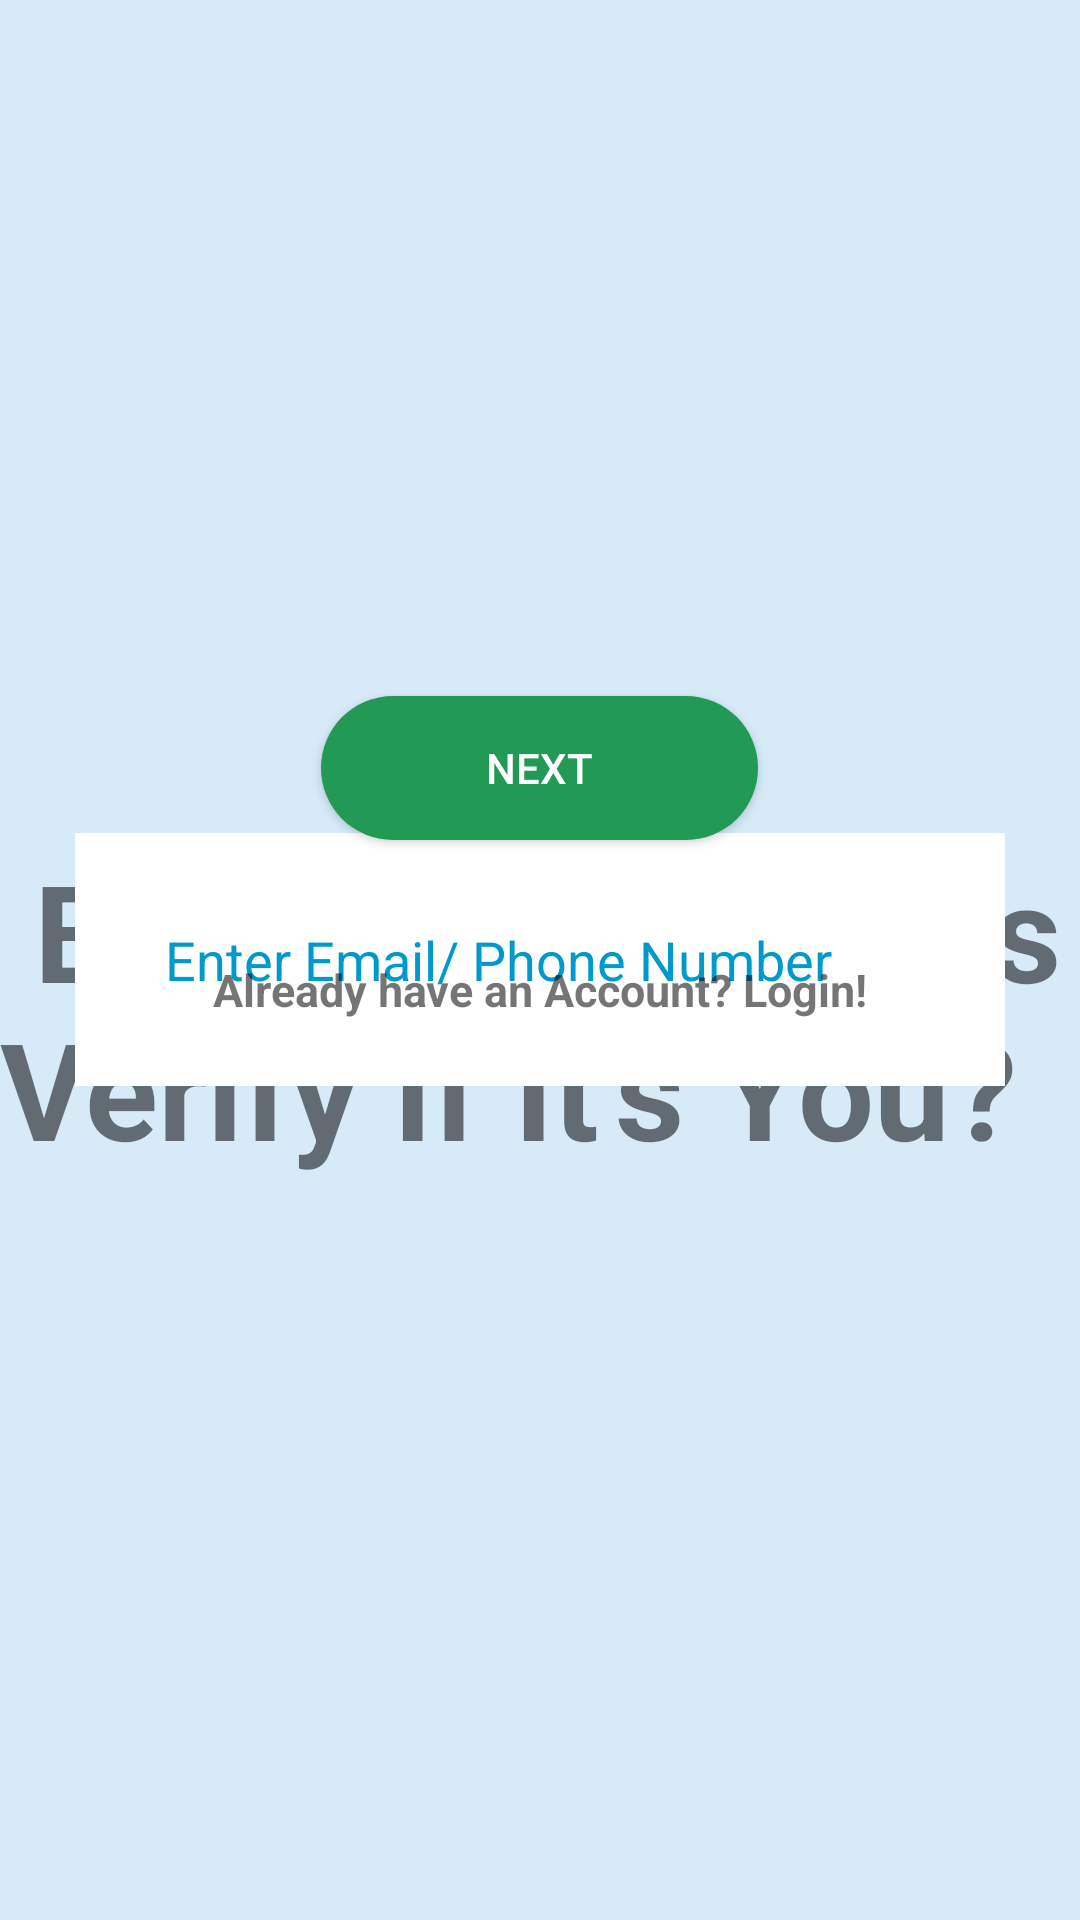

Write the Android layout XML for this screen, with the resource values it uses.
<!-- AndroidManifest.xml: application theme AppTheme -->
<!-- res/layout/activity_verification.xml -->
<?xml version="1.0" encoding="utf-8"?>
<RelativeLayout xmlns:android="http://schemas.android.com/apk/res/android"
    xmlns:app="http://schemas.android.com/apk/res-auto"
    xmlns:tools="http://schemas.android.com/tools"
    android:layout_width="match_parent"
    android:layout_height="match_parent"
    android:background="@color/color5"
    tools:context=".Verification">

    <TextView
        android:paddingTop="280dp"
        android:text=" But First, \n Let's Verify If It's You?"
        android:textStyle="bold"
        android:textSize="45dp"
        android:layout_centerHorizontal="true"
        android:layout_width="wrap_content"
        android:layout_height="wrap_content">

    </TextView>

    <EditText
        android:layout_width="match_parent"
        android:layout_height="wrap_content"
        android:hint="Enter Email/ Phone Number"
        android:layout_centerInParent="true"
        android:textColor="@android:color/holo_blue_dark"
        android:textColorHint="@android:color/holo_blue_dark"
        android:backgroundTint="@android:color/white"
        android:background="@android:color/white"
        android:layout_marginRight="25dp"
        android:layout_marginLeft="25dp"
        android:padding="30dp"></EditText>
    <Button
        android:id="@+id/btnNext"
        android:layout_width="wrap_content"
        android:layout_height="wrap_content"
        android:layout_alignParentBottom="true"
        android:layout_centerHorizontal="true"
        android:layout_marginBottom="360dp"
        android:background="@drawable/main_activity_button"
        android:paddingLeft="55dp"
        android:paddingRight="55dp"
        android:text="Next"
        android:textColor="#fff" />

    <TextView
        android:id="@+id/txt_view"
        android:paddingTop="120dp"
        android:text="Already have an Account? Login!"
        android:textStyle="bold"
        android:layout_alignParentBottom="true"
        android:layout_centerHorizontal="true"
        android:layout_marginBottom="300dp"
        android:textSize="15dp"
        android:layout_width="wrap_content"
        android:layout_height="wrap_content">

    </TextView>


</RelativeLayout>
<!-- resources referenced by this layout -->
<resources>
  <color name="color5">#D6EAF8</color>
  <!-- drawable main_activity_button (drawable) -->
  <?xml version="1.0" encoding="utf-8"?>
  <shape xmlns:android="http://schemas.android.com/apk/res/android">
      <corners android:radius="24dp" />
      <solid android:color="#229954" />
  </shape>
  <style name="AppTheme" parent="Theme.AppCompat.Light.NoActionBar">
          
          <item name="colorPrimary">@color/colorPrimary</item>
          <item name="colorPrimaryDark">@color/colorPrimaryDark</item>
          <item name="colorAccent">@color/colorAccent</item>
          <item name="android:windowNoTitle">true</item>
          <item name="android:windowFullscreen">true</item>
          <item name="android:windowActionBarOverlay">false</item>
  
      </style>
  <color name="colorPrimary">#6200EE</color>
  <color name="colorPrimaryDark">#3700B3</color>
  <color name="colorAccent">#03DAC5</color>
</resources>
